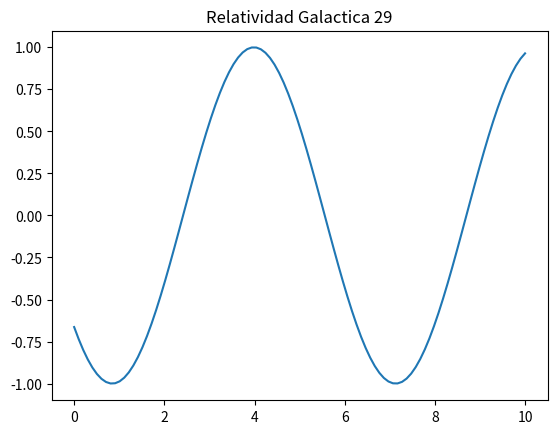

Reproduce this figure in Python.
import numpy as np
import matplotlib.pyplot as plt

x = np.linspace(0, 10, 100)
y = np.sin(x + 29)
plt.plot(x, y)
plt.title("Relatividad Galactica 29")
